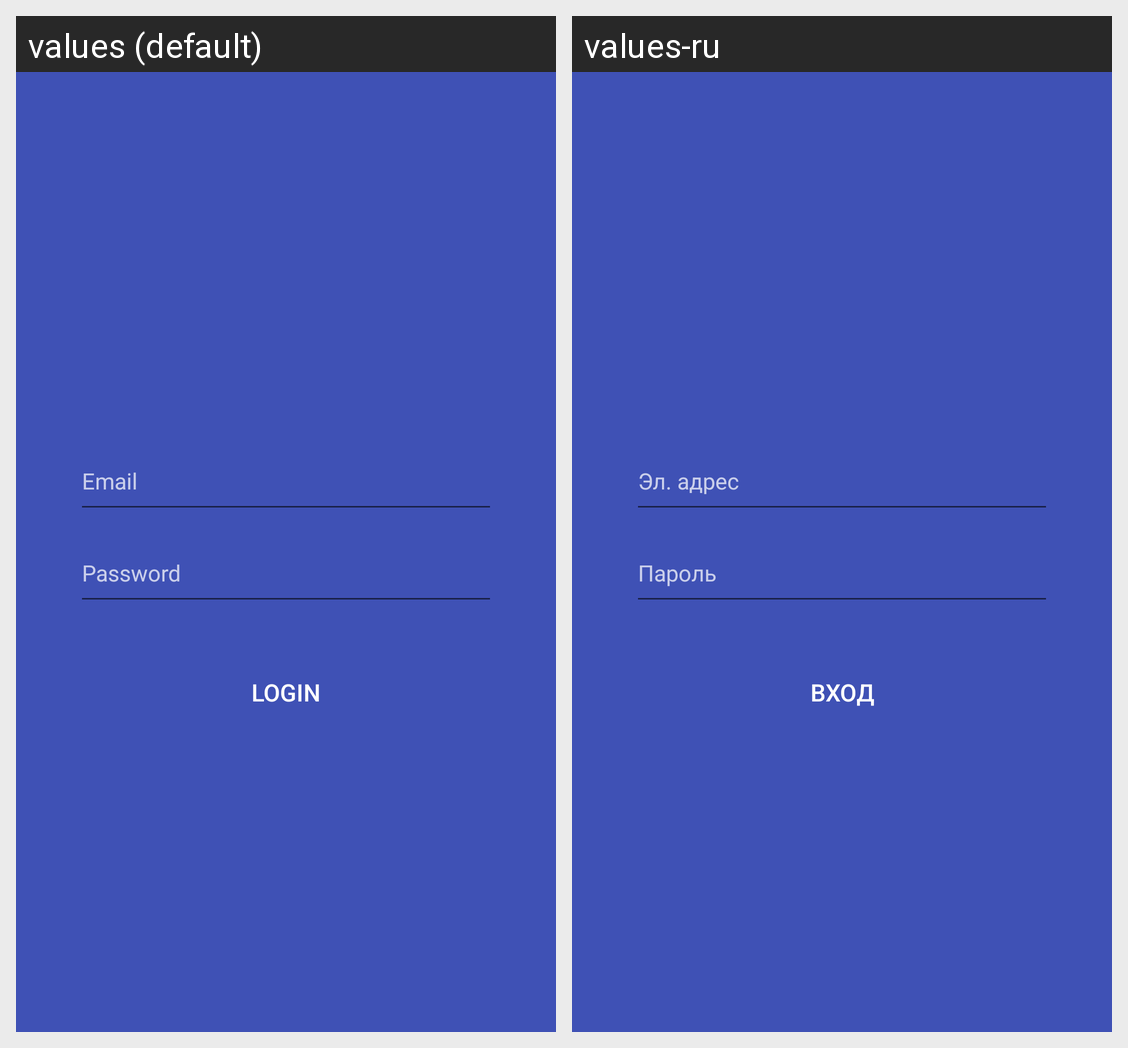

The same Android screen rendered under two of its app's locales, left to right. List the strings drawn on it with the default value and each locale's translation.
Android screen res/layout/activity_auth.xml rendered under 2 locales, left to right: values (default), values-ru. Device: Nexus 5 (rendered at 1080×1920; each locale shown at half size, 540×960, under a caption strip naming it); theme AppTheme.
Strings drawn on this screen, with the default value and each locale's value (text and hints the layout hard-codes, and strings that could not be matched under every locale, appear in the picture but are not listed):

hint_tiet_auth_email
  values: Email
  values-ru: Эл. адрес

hint_tiet_auth_pass
  values: Password
  values-ru: Пароль

text_btn_auth_sign
  values: Login
  values-ru: вход
